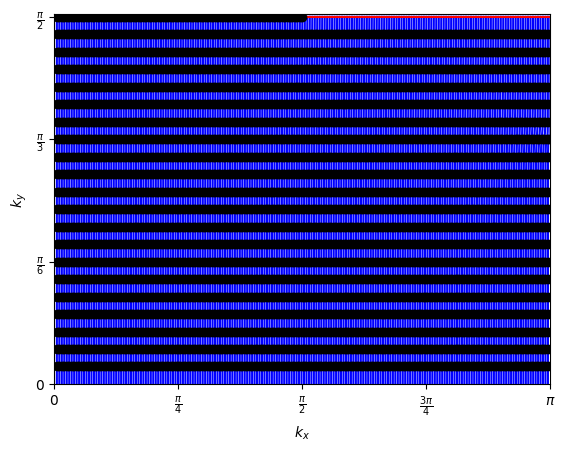

Write the Python code that produced this figure.
import numpy as np
import matplotlib.pyplot as plt
from scipy.optimize import fsolve


def ftosolve(kx, ky, N, M, beta):
    fk = 1+2*np.cos(ky)*np.exp(1j*kx)
    return 2*M*kx+np.angle(fk)-beta*np.pi
    
N = 41
M = 100
betas = np.arange(2*M)+1
kys = np.pi/(N+1)*(np.arange((N+1/2))+1)
kxss = []
for beta in betas:
    kxs = []
    for ky in kys:
        kx = fsolve(ftosolve,1,args=(ky,N,M,beta))
        if ky < np.pi/2 or kx<=np.pi/2:
            if not np.isclose(kx,np.pi): 
                kxs.append(kx)
    kxss.append(np.array(kxs))

kylinessmooth = np.linspace(0,np.pi/2,200)
kxsssmooth = []
for beta in betas:
    kxs = []
    for ky in kylinessmooth:
        kx = fsolve(ftosolve,1,args=(ky,N,M,beta))
        kxs.append(kx)
    kxsssmooth.append(np.array(kxs))

kxsssmooth = np.array(kxsssmooth)
plt.figure()
for b in betas:
    plt.plot(kxsssmooth[b-1],kylinessmooth,'b')
for ky in kys[:-1]:
    plt.plot([0,np.pi],[ky,ky],'r')

plt.plot([0,np.pi/2], [np.pi/2,np.pi/2],'r')

for b in betas:
    
    plt.scatter(kxss[b-1],kys[:(len(kxss[b-1]))],c='k',zorder=10)

plt.xlim(0,np.pi)
plt.ylim(0,np.pi/2+1e-2)
plt.xticks([0,np.pi/4,np.pi/2,np.pi*3/4,np.pi],["$0$","$\\frac{\\pi}{4}$","$\\frac{\\pi}{2}$","$\\frac{3\\pi}{4}$","$\\pi$"])
plt.yticks([0,np.pi/6,np.pi/3,np.pi/2],["$0$","$\\frac{\\pi}{6}$","$\\frac{\\pi}{3}$","$\\frac{\\pi}{2}$"])
plt.xlabel("$k_x$")
plt.ylabel("$k_y$")
plt.show()
